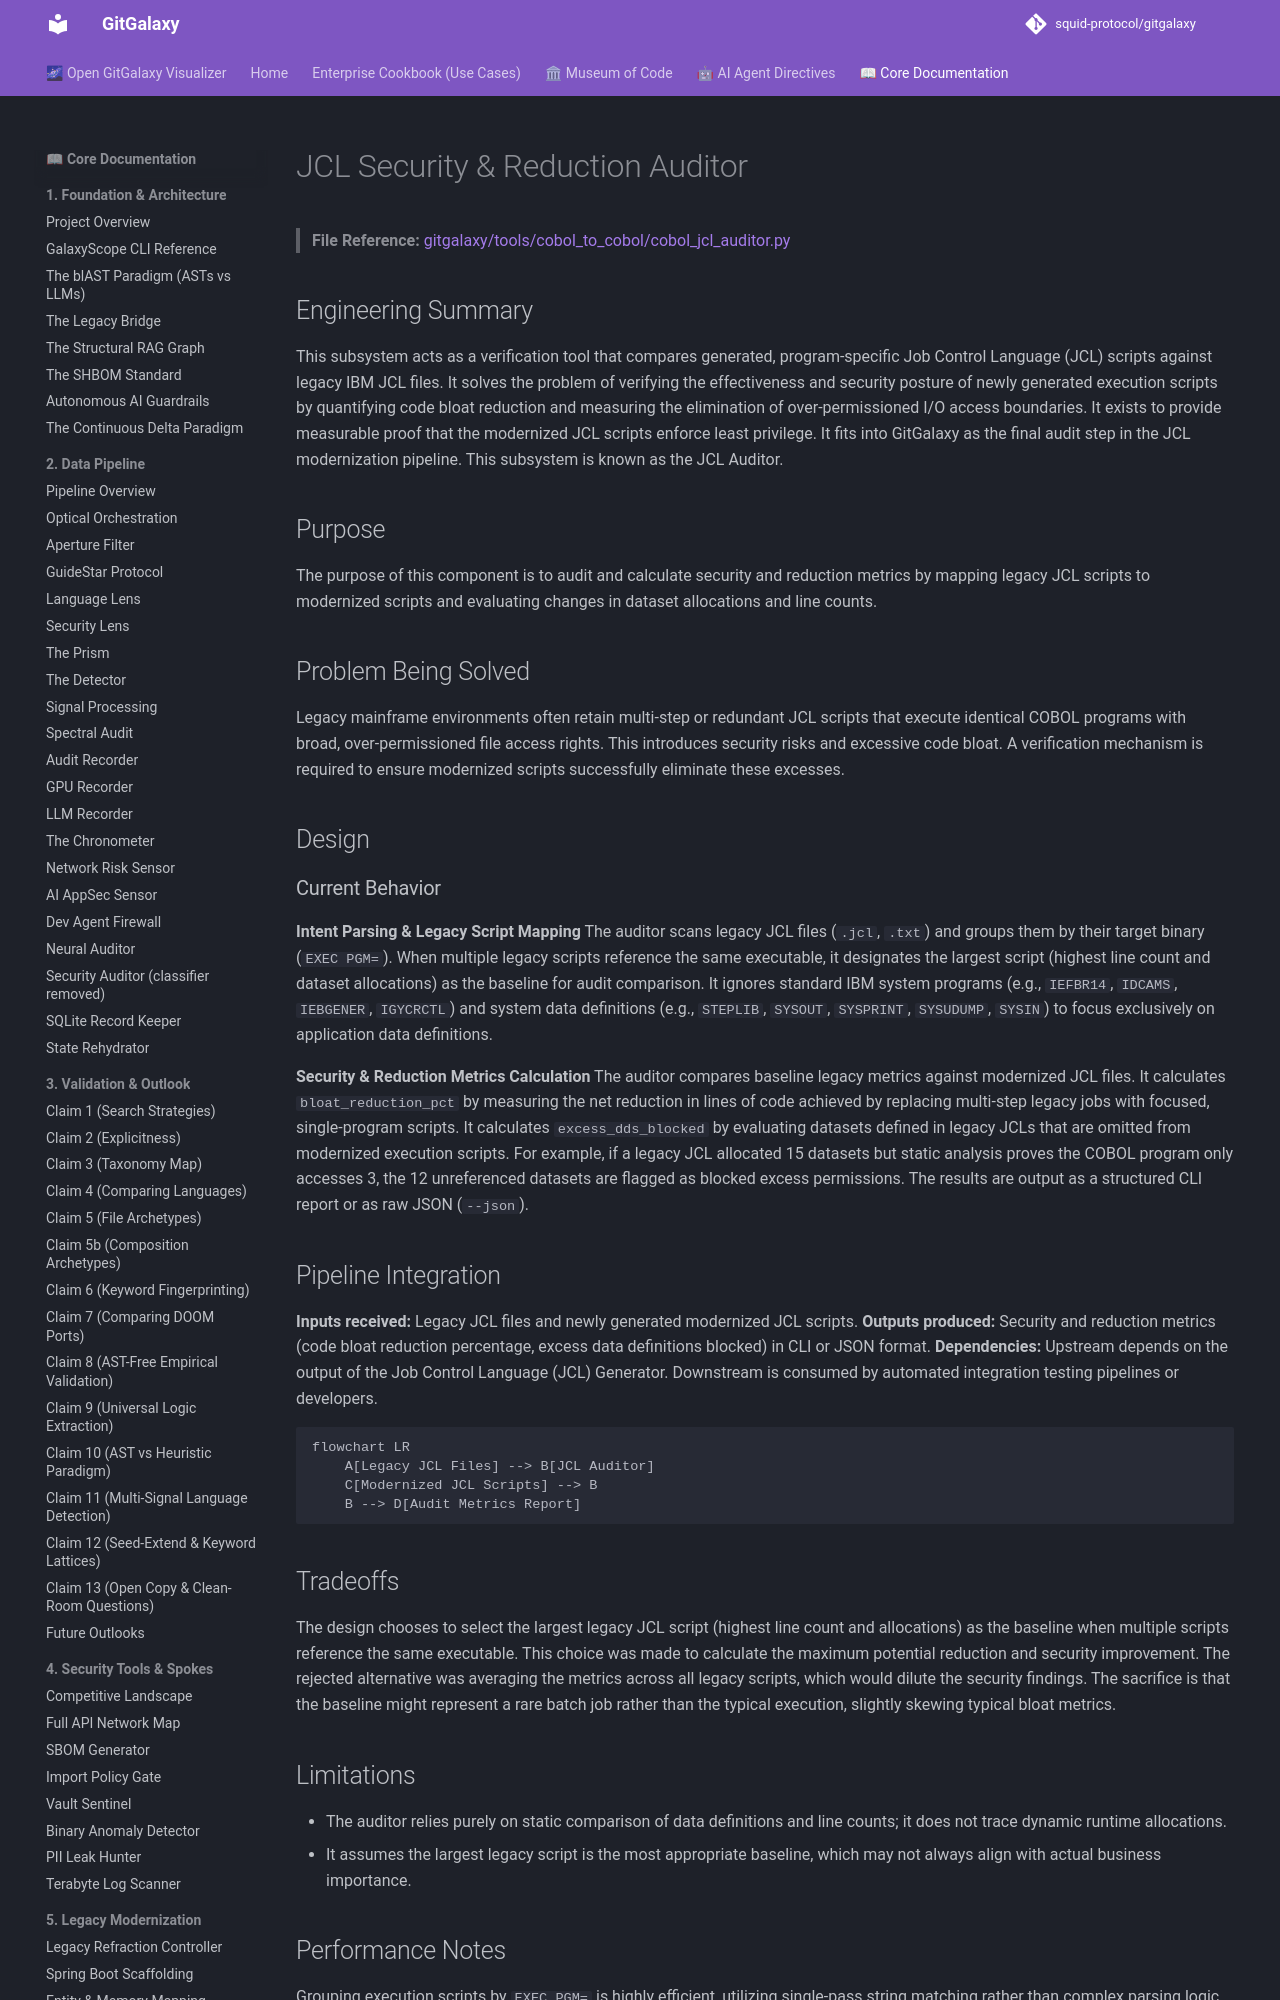

repository: squid-protocol/gitgalaxy · page: 05-11-jcl-meta-auditor/index.html · generator: mkdocs

---
title: "JCL Audit: Security and Redundancy Checks"
description: "Audit JCL for security risks and redundant steps before you migrate or retire a mainframe batch estate."
---
# JCL Security & Reduction Auditor

> **File Reference:** [gitgalaxy/tools/cobol_to_cobol/cobol_jcl_auditor.py](https://github.com/squid-protocol/gitgalaxy/blob/main/gitgalaxy/tools/cobol_to_cobol/cobol_jcl_auditor.py)

## Engineering Summary
This subsystem acts as a verification tool that compares generated, program-specific Job Control Language (JCL) scripts against legacy IBM JCL files. It solves the problem of verifying the effectiveness and security posture of newly generated execution scripts by quantifying code bloat reduction and measuring the elimination of over-permissioned I/O access boundaries. It exists to provide measurable proof that the modernized JCL scripts enforce least privilege. It fits into GitGalaxy as the final audit step in the JCL modernization pipeline. This subsystem is known as the JCL Auditor.

## Purpose
The purpose of this component is to audit and calculate security and reduction metrics by mapping legacy JCL scripts to modernized scripts and evaluating changes in dataset allocations and line counts.

## Problem Being Solved
Legacy mainframe environments often retain multi-step or redundant JCL scripts that execute identical COBOL programs with broad, over-permissioned file access rights. This introduces security risks and excessive code bloat. A verification mechanism is required to ensure modernized scripts successfully eliminate these excesses.

## Design
